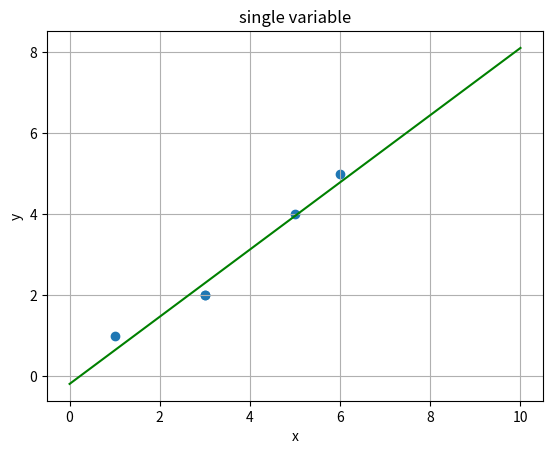

Recreate this plot in Python.
import matplotlib.pyplot as plt
import numpy as np


def get_a(x):
    a = 0.0
    for i in x:
        a = a + (i * i)
    return a


def get_b(x):
    a = 0.0
    for i in x:
        a = a + i
    return a


def get_c(x, y):
    a = 0.0
    for i in range(len(x)):
        a = a + x[i] * y[i]
    return a


def get_d(y):
    a = 0.0
    for i in y:
        a = a + i
    return a


plt.figure()
plt.title('single variable')
plt.xlabel('x')
plt.ylabel('y')
listx = [1,3,3,5,6]
listy = [1,2,2,4,5]
# x in range(0,5)
# plt.axis([0, 5, 0, 10])
plt.grid(True)
# generate 10 points in 0~5 randomly
x = np.linspace(0, 10, 10)
plt.scatter(listx,listy)

A = get_a(listx)
B = get_b(listx)
C = get_c(listx, listy)
D = get_d(listy)
n = len(listx)
a = (B*D-C*n)/(B*B-n*A)
b = (B*C-D*A)/(B*B-n*A)

plt.plot(x, a * x + b, 'g-')
plt.show()
